Dataset: electrical_equipment (GitHub, aatif-pathan001/Transfer-Learning-Projects). Classes: breaker, closed blade disconnect switch, current transformer, porcelain pin insulator, power transformer, recloser.

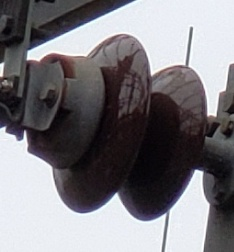
Label: porcelain pin insulator

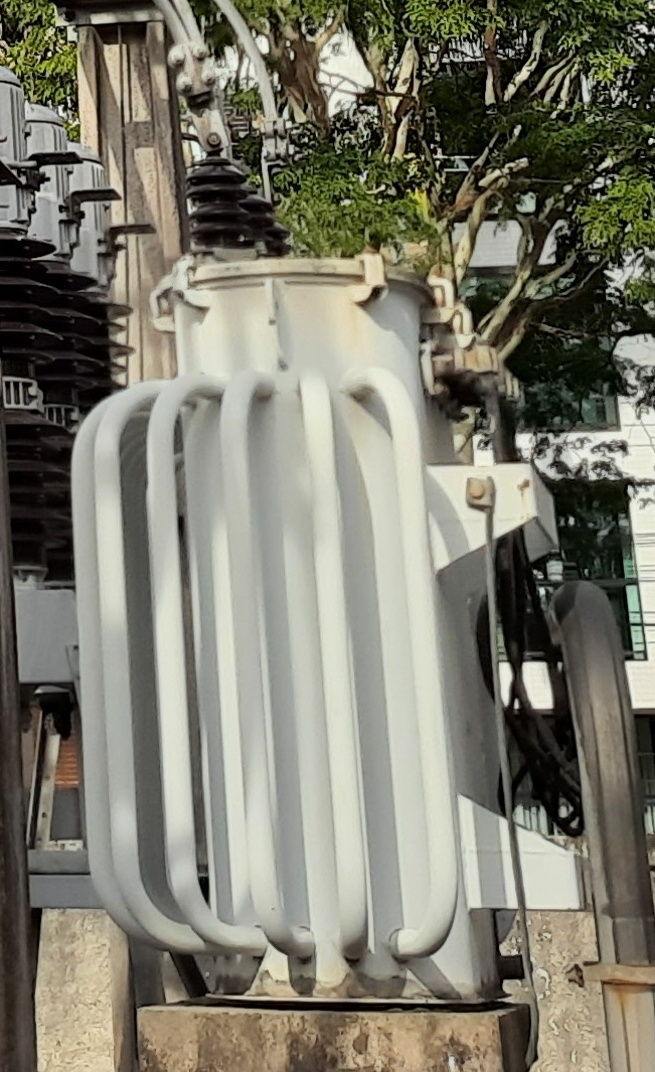
Label: power transformer

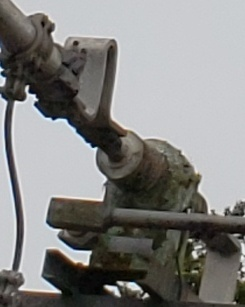
Label: current transformer

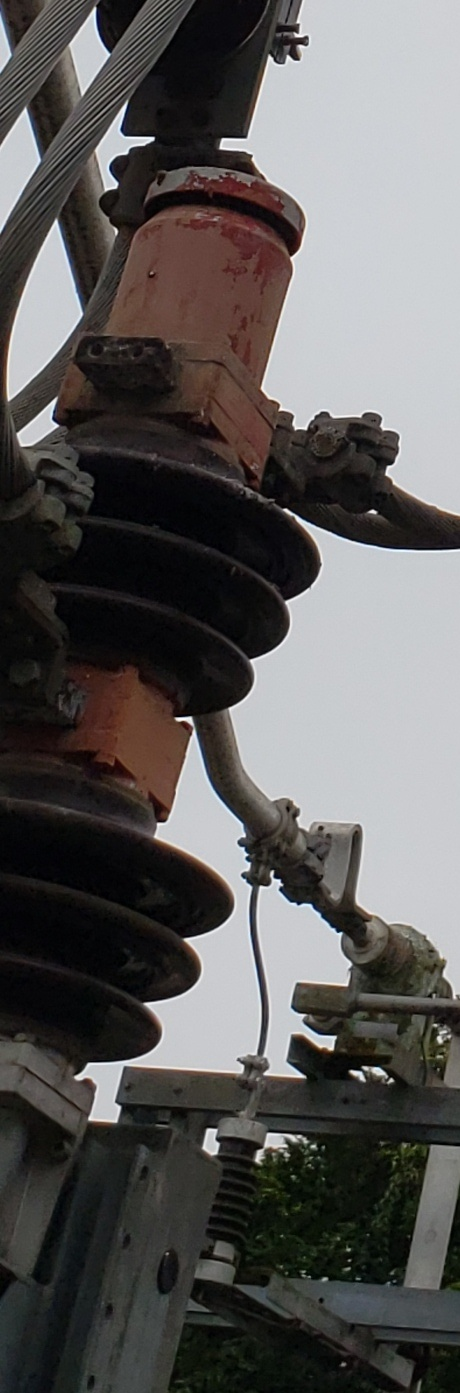
Label: breaker

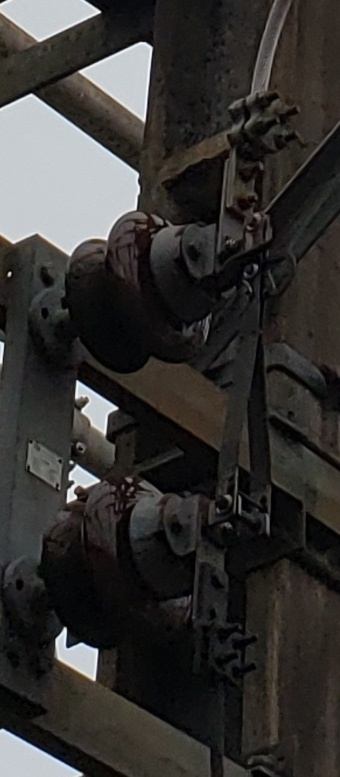
Label: closed blade disconnect switch

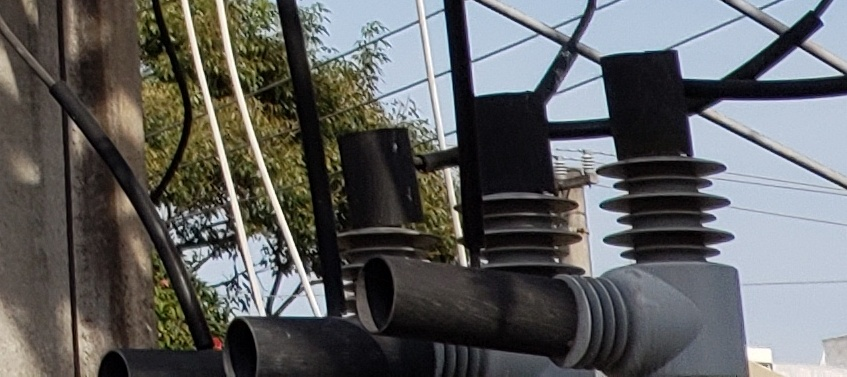
Label: recloser
